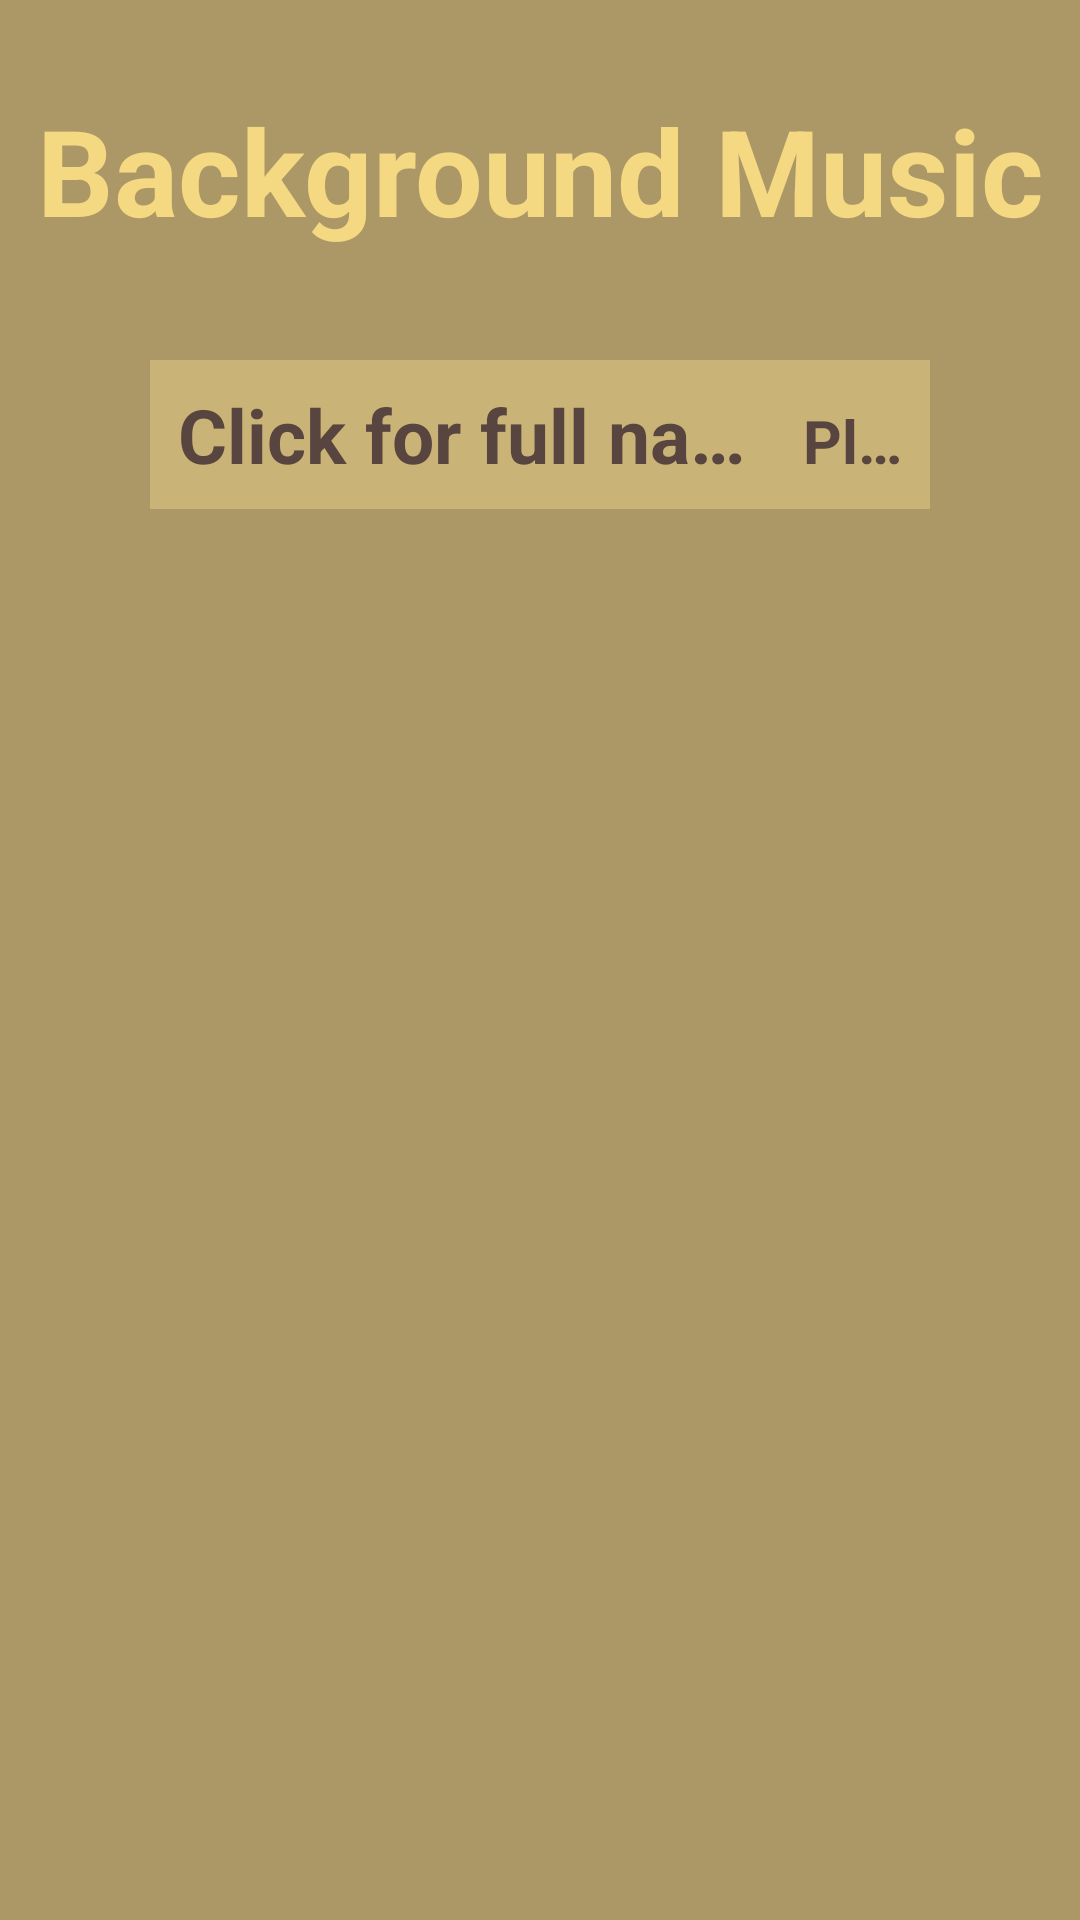

The Android layout XML behind this screen, and the referenced resources:
<!-- AndroidManifest.xml: application theme MainTheme -->
<!-- res/layout/bgm.xml -->
<?xml version="1.0" encoding="utf-8"?>
<androidx.constraintlayout.widget.ConstraintLayout xmlns:android="http://schemas.android.com/apk/res/android"
    xmlns:app="http://schemas.android.com/apk/res-auto"
    android:layout_width="match_parent"
    android:layout_height="match_parent"
    android:background="?attr/Background"
    android:id="@+id/BGM_bg">

    <TextView
        android:id="@+id/BGM_title"
        android:layout_width="wrap_content"
        android:layout_height="wrap_content"
        android:layout_marginTop="30dp"
        android:gravity="center" android:textAlignment="center"
        android:text="Background Music"
        android:textColor="?attr/Title"
        android:textSize="40dp"
        app:layout_constraintEnd_toEndOf="parent"
        app:layout_constraintStart_toStartOf="parent"
        app:layout_constraintTop_toTopOf="parent"
        android:textStyle="bold"/>

    <ScrollView
        android:id="@+id/BGM_scrollview"
        android:layout_width="0dp"
        android:layout_height="0dp"
        android:layout_marginStart="50dp"
        android:layout_marginTop="120dp"
        android:layout_marginEnd="50dp"
        android:layout_marginBottom="80dp"
        app:layout_constraintBottom_toBottomOf="parent"
        app:layout_constraintEnd_toEndOf="parent"
        app:layout_constraintStart_toStartOf="parent"
        app:layout_constraintTop_toTopOf="parent">

        <TableLayout
            android:background="?attr/Interactable"
            android:id="@+id/BGM_Table"
            android:layout_width="match_parent"
            android:layout_height="match_parent"
            android:stretchColumns="0,1">

            <TableRow
                android:background="?attr/DelHighlight"
                android:layout_width="match_parent"
                android:layout_height="wrap_content">

                <TextView
                    android:id="@+id/BGM_URI"
                    android:layout_weight="2"
                    android:singleLine="true"
                    android:maxLines="1"
                    android:gravity="center"
                    android:textAlignment="center"
                    android:textStyle="bold"
                    android:layout_height="wrap_content"
                    android:layout_width="0dp"
                    android:text="Click for full name"
                    android:textColor="?attr/Text"
                    android:padding="8dp"

                    android:textSize="25dp"

                    />

                <TextView
                    android:id="@+id/BGM_Play"
                    android:layout_weight="0.5"
                    android:singleLine="true"
                    android:maxLines="1"
                    android:gravity="center"
                    android:textAlignment="center"
                    android:textStyle="bold"
                    android:layout_height="wrap_content"
                    android:layout_width="0dp"
                    android:text="Play"
                    android:textColor="?attr/Text"
                    android:padding="8dp"

                    android:textSize="20dp"
                    />
            </TableRow>
        </TableLayout>

    </ScrollView>


</androidx.constraintlayout.widget.ConstraintLayout>
<!-- resources referenced by this layout -->
<resources>
  <style name="MainTheme" parent="Theme.MaterialComponents.DayNight.DarkActionBar">
          <item name="Background">#FFAB9866</item>
          <item name="Title">#FFf4d882</item>
          <item name="Interactable">#FFdb863e</item>
          <item name="Text">#FF6C5346</item>
          <item name="EditTextBorder">#FFc9a473</item>
          <item name="FragBackground">#8F000000</item>
          <item name="DelHighlight">#FFCAB377</item>
          <item name="NoteTextBorder">#FFd9b453</item>
      </style>
</resources>
